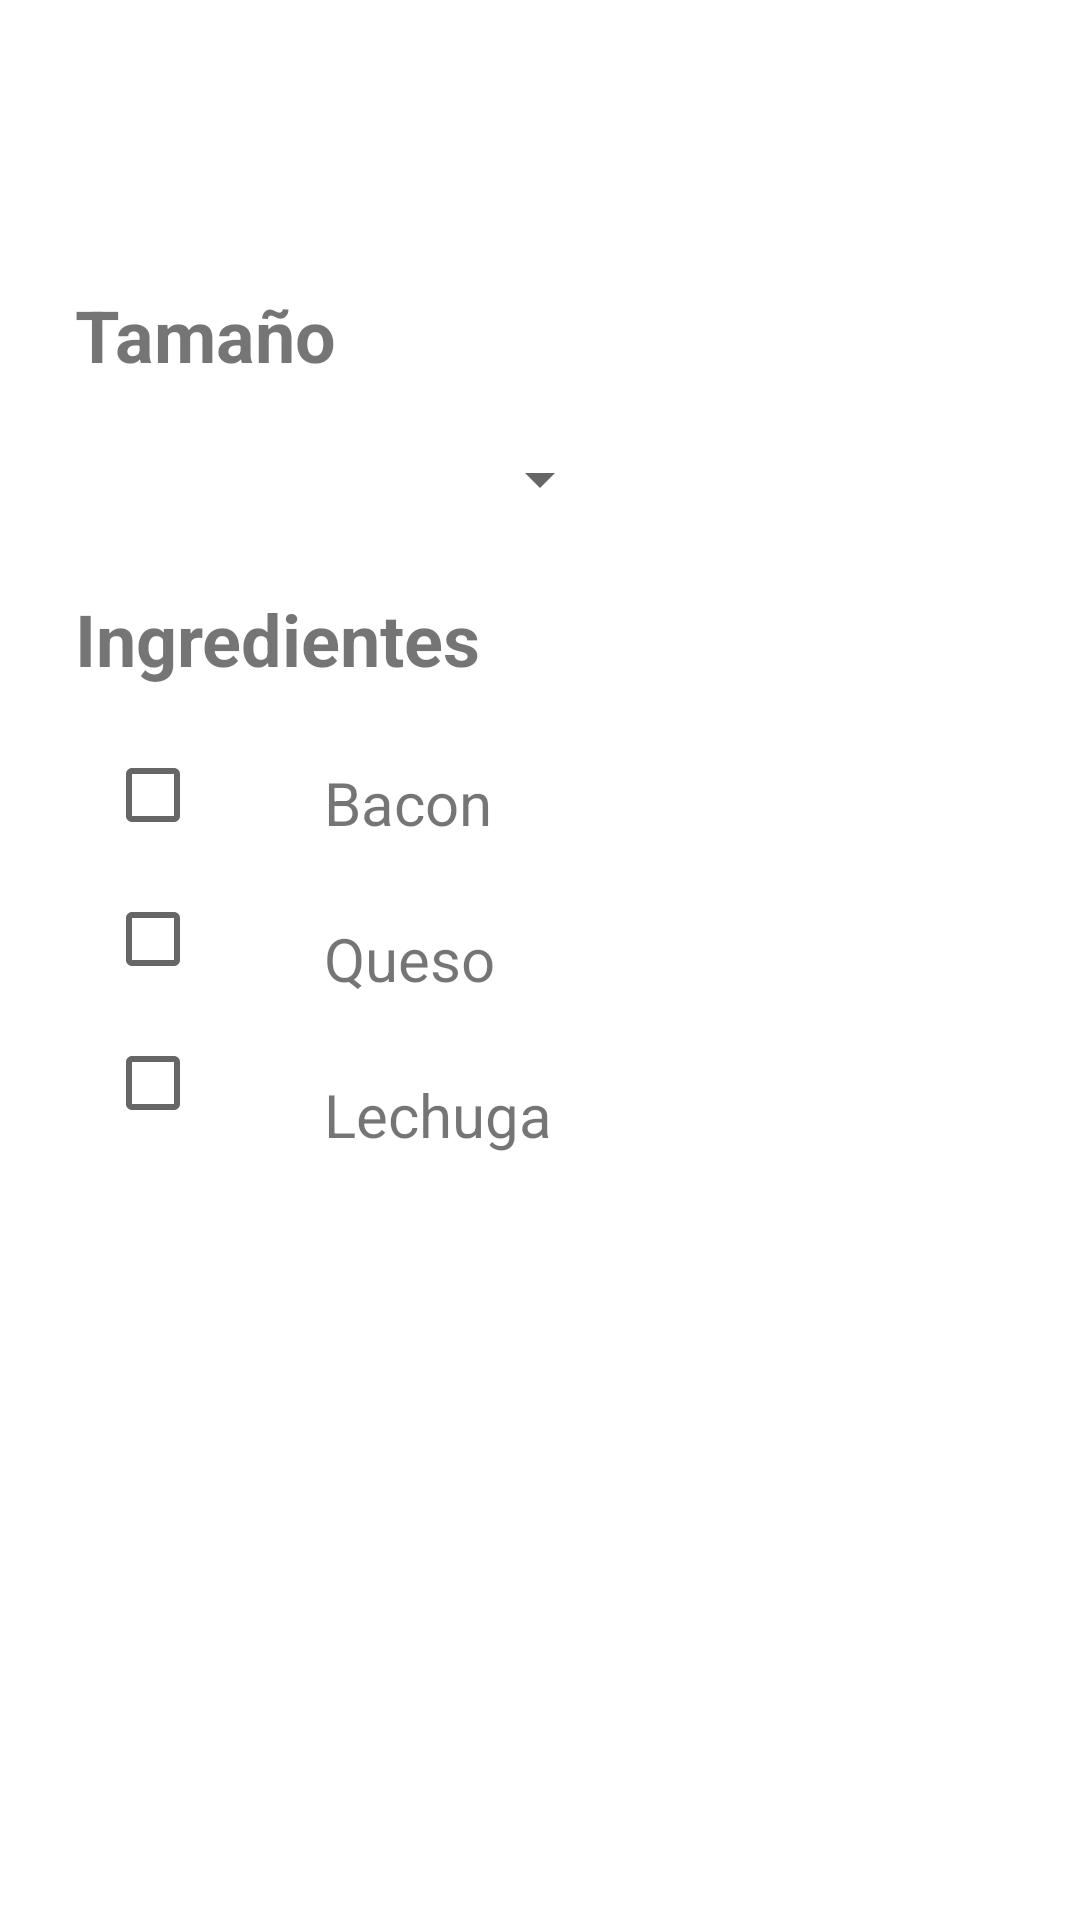

Layout XML and referenced resources for this Android screen:
<!-- AndroidManifest.xml: application theme Theme.MyApplication -->
<!-- res/layout/fragment_food_detail.xml -->
<?xml version="1.0" encoding="utf-8"?>
<FrameLayout xmlns:android="http://schemas.android.com/apk/res/android"
    xmlns:app="http://schemas.android.com/apk/res-auto"
    xmlns:tools="http://schemas.android.com/tools"
    android:id="@+id/fragment_container"
    android:layout_width="match_parent"
    android:layout_height="match_parent"
    tools:context=".FragmentFoodDetail">

    <ScrollView
        android:layout_width="match_parent"
        android:layout_height="match_parent">

        <LinearLayout
            android:layout_width="match_parent"
            android:layout_height="wrap_content"
            android:orientation="vertical" />
    </ScrollView>

    <androidx.constraintlayout.widget.ConstraintLayout
        android:layout_width="match_parent"
        android:layout_height="723dp">

        <TextView
            android:id="@+id/txtPlato"
            android:layout_width="wrap_content"
            android:layout_height="wrap_content"
            android:layout_marginTop="25dp"
            android:textSize="34sp"
            android:textStyle="bold"
            app:layout_constraintEnd_toEndOf="parent"
            app:layout_constraintStart_toStartOf="parent"
            app:layout_constraintTop_toTopOf="parent" />

        <TextView
            android:id="@+id/txtSize"
            android:layout_width="wrap_content"
            android:layout_height="wrap_content"
            android:layout_marginStart="25dp"
            android:layout_marginTop="25dp"
            android:text="Tamaño"
            android:textSize="24sp"
            android:textStyle="bold"
            app:layout_constraintStart_toStartOf="parent"
            app:layout_constraintTop_toBottomOf="@+id/txtPlato" />

        <Spinner
            android:id="@+id/spinnersize"
            android:layout_width="wrap_content"
            android:layout_height="wrap_content"
            android:layout_marginTop="20dp"
            app:layout_constraintEnd_toEndOf="parent"
            app:layout_constraintStart_toStartOf="parent"
            app:layout_constraintTop_toBottomOf="@+id/txtSize" />

        <TextView
            android:id="@+id/txtSize2"
            android:layout_width="wrap_content"
            android:layout_height="wrap_content"
            android:layout_marginStart="25dp"
            android:layout_marginTop="25dp"
            android:text="Ingredientes"
            android:textSize="24sp"
            android:textStyle="bold"
            app:layout_constraintStart_toStartOf="parent"
            app:layout_constraintTop_toBottomOf="@+id/spinnersize" />

        <LinearLayout
            android:layout_width="match_parent"
            android:layout_marginStart="25dp"
            android:orientation="horizontal"
            app:layout_constraintEnd_toEndOf="parent"
            app:layout_constraintTop_toBottomOf="@+id/txtSize2" android:layout_height="wrap_content">

            <LinearLayout
                android:layout_width="wrap_content"
                android:layout_height="match_parent"
                android:gravity="bottom"
                android:orientation="vertical">

                <CheckBox
                    android:id="@+id/checkBox2"
                    android:layout_width="wrap_content"
                    android:layout_height="wrap_content"
                    android:layout_marginStart="10dp" />

                <CheckBox
                    android:id="@+id/checkBox3"
                    android:layout_width="wrap_content"
                    android:layout_height="wrap_content"
                    android:layout_marginStart="10dp" />

                <CheckBox
                    android:id="@+id/checkBox"
                    android:layout_width="wrap_content"
                    android:layout_height="wrap_content"
                    android:layout_marginStart="10dp" />
            </LinearLayout>

            <LinearLayout
                android:layout_width="wrap_content"
                android:layout_height="wrap_content"
                android:orientation="vertical">

                <TextView
                    android:id="@+id/textView2"
                    android:layout_width="wrap_content"
                    android:layout_height="wrap_content"
                    android:layout_marginStart="25dp"
                    android:layout_marginTop="25dp"
                    android:text="Bacon"
                    android:textSize="20sp" />

                <TextView
                    android:id="@+id/textView3"
                    android:layout_width="wrap_content"
                    android:layout_height="wrap_content"
                    android:layout_marginStart="25dp"
                    android:layout_marginTop="25dp"
                    android:text="Queso"
                    android:textSize="20sp" />

                <TextView
                    android:id="@+id/textView4"
                    android:layout_width="wrap_content"
                    android:layout_height="wrap_content"
                    android:layout_marginStart="25dp"
                    android:layout_marginTop="25dp"
                    android:text="Lechuga"
                    android:textSize="20sp" />

            </LinearLayout>

        </LinearLayout>

    </androidx.constraintlayout.widget.ConstraintLayout>
</FrameLayout>
<!-- resources referenced by this layout -->
<resources>
  <style name="Theme.MyApplication" parent="Theme.MaterialComponents.DayNight.NoActionBar">
          
          <item name="colorPrimary">@color/red</item>
          <item name="colorPrimaryVariant">@color/orange</item>
          <item name="colorOnPrimary">@color/white</item>
          
          <item name="colorSecondary">@color/black</item>
          <item name="colorSecondaryVariant">@color/green</item>
          <item name="colorOnSecondary">@color/black</item>
          
          <item name="android:statusBarColor" tools:targetApi="l">@color/black</item>
          
  
  
      </style>
  <color name="red">#d0302a</color>
  <color name="orange">#f9b966</color>
  <color name="white">#FFFFFF</color>
  <color name="black">#070707</color>
  <color name="green">#a1cca5</color>
</resources>
